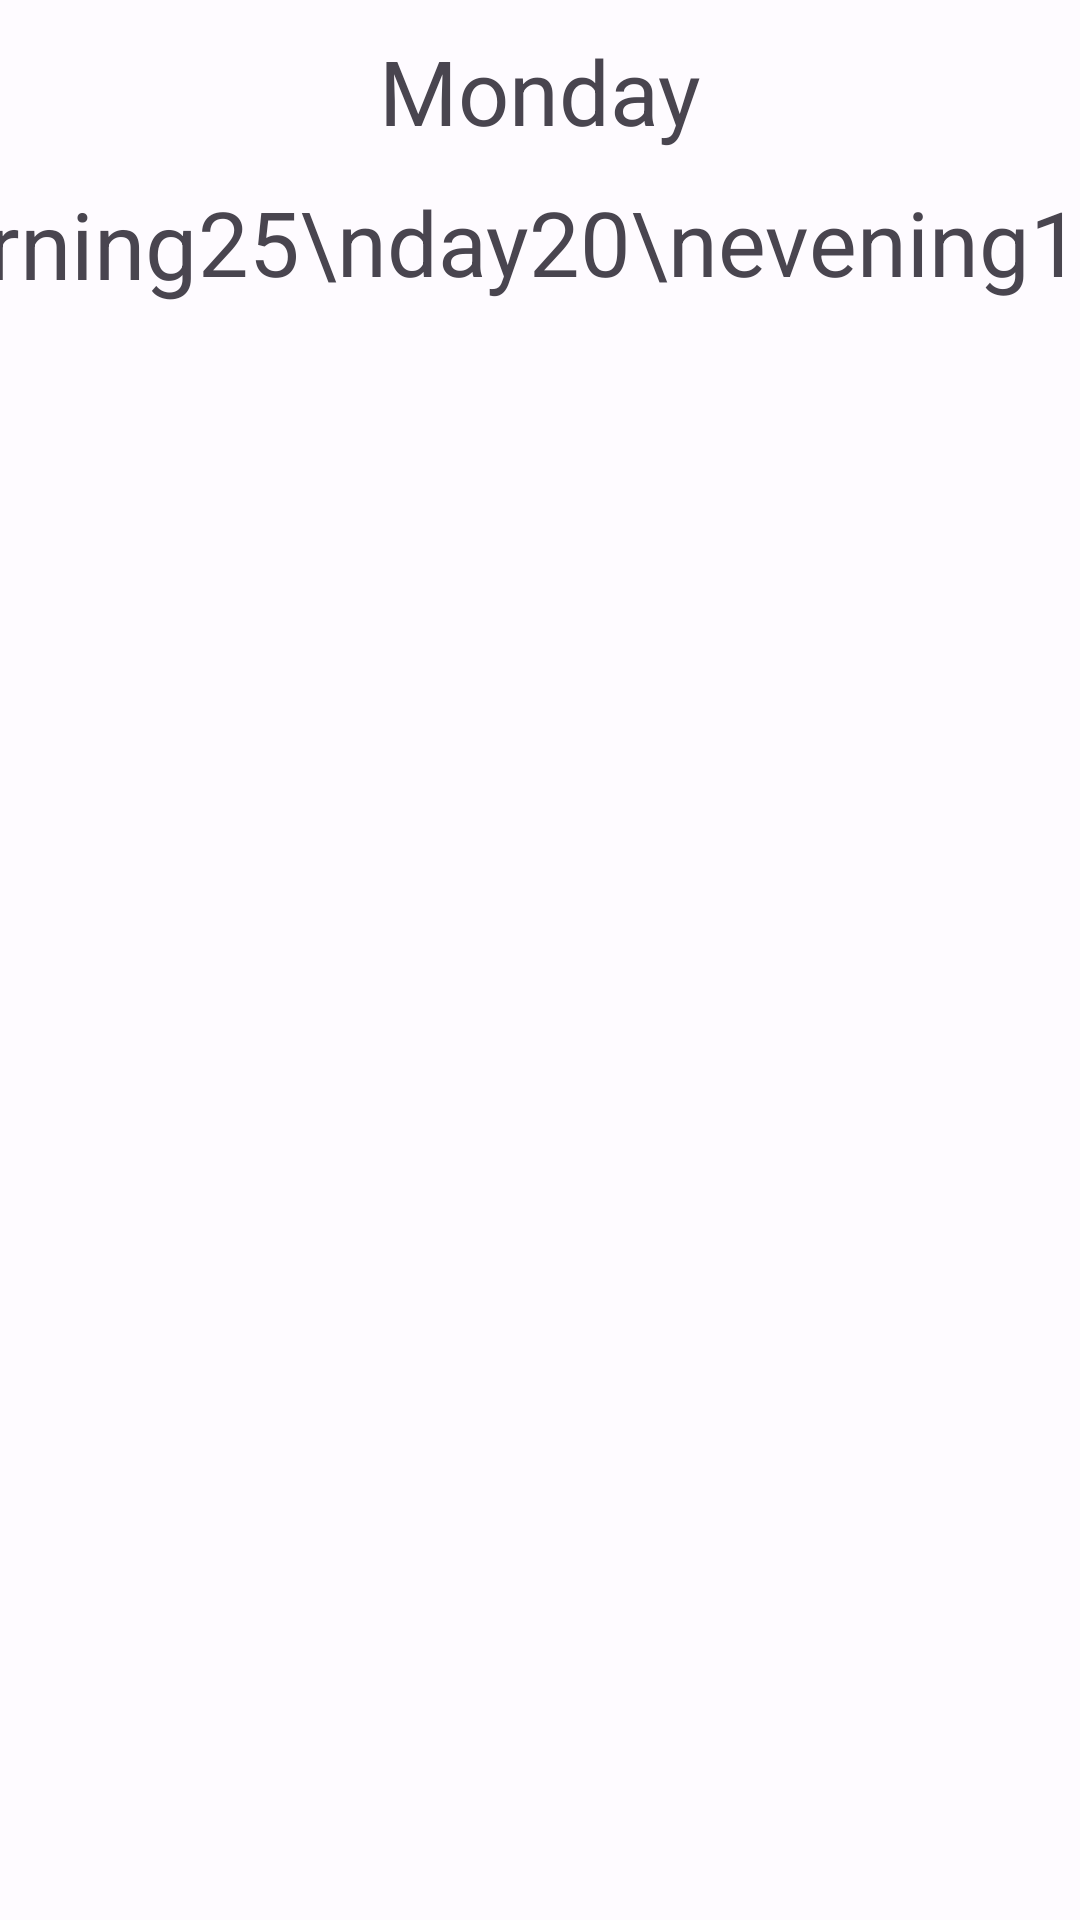

Write the Android layout XML for this screen, with the resource values it uses.
<!-- AndroidManifest.xml: application theme Theme.WeatherApp -->
<!-- res/layout/days.xml -->
<?xml version="1.0" encoding="utf-8"?>
<androidx.constraintlayout.widget.ConstraintLayout xmlns:android="http://schemas.android.com/apk/res/android"
    xmlns:app="http://schemas.android.com/apk/res-auto"
    xmlns:tools="http://schemas.android.com/tools"
    android:layout_width="match_parent"
    android:layout_height="match_parent">

    
    <TextView
        android:id="@+id/day"
        android:layout_width="wrap_content"
        android:layout_height="wrap_content"
        android:layout_marginTop="10dp"
        android:text="Monday"
        android:textSize="30sp"
        app:layout_constraintEnd_toEndOf="parent"
        app:layout_constraintStart_toStartOf="parent"
        app:layout_constraintTop_toTopOf="parent" />

    
    <TextView
        android:id="@+id/morning_temp"
        android:layout_width="wrap_content"
        android:layout_height="wrap_content"
        android:layout_marginTop="10dp"
        android:text="18\nmorning"
        android:textSize="31sp"
        android:gravity="center"
        app:layout_constraintEnd_toStartOf="@id/day_temp"
        app:layout_constraintStart_toStartOf="parent"
        app:layout_constraintTop_toBottomOf="@id/day" />

    
    <TextView
        android:id="@+id/day_temp"
        android:layout_width="wrap_content"
        android:layout_height="wrap_content"
        android:layout_marginTop="10dp"
        android:text="25\nday"
        android:textSize="30sp"
        android:gravity="center"
        app:layout_constraintEnd_toStartOf="@id/evening_temp"
        app:layout_constraintStart_toEndOf="@id/morning_temp"
        app:layout_constraintTop_toBottomOf="@id/day" />

    
    <TextView
        android:id="@+id/evening_temp"
        android:layout_width="wrap_content"
        android:layout_height="wrap_content"
        android:layout_marginTop="10dp"
        android:text="20\nevening"
        android:textSize="30sp"
        android:gravity="center"
        app:layout_constraintEnd_toStartOf="@id/night_temp"
        app:layout_constraintStart_toEndOf="@id/day_temp"
        app:layout_constraintTop_toBottomOf="@id/day" />

    
    <TextView
        android:id="@+id/night_temp"
        android:layout_width="wrap_content"
        android:layout_height="wrap_content"
        android:layout_marginTop="10dp"
        android:text="19\nnight"
        android:textSize="30sp"
        android:gravity="center"
        app:layout_constraintEnd_toEndOf="parent"
        app:layout_constraintStart_toEndOf="@id/evening_temp"
        app:layout_constraintTop_toBottomOf="@id/day" />

</androidx.constraintlayout.widget.ConstraintLayout>
<!-- resources referenced by this layout -->
<resources>
  <style name="Theme.WeatherApp" parent="Base.Theme.WeatherApp" />
  <style name="Base.Theme.WeatherApp" parent="Theme.Material3.DayNight.NoActionBar">
          
          
          <item name="colorPrimary">@color/md_theme_light_primary</item>
          <item name="colorOnPrimary">@color/md_theme_light_onPrimary</item>
          <item name="colorPrimaryContainer">@color/md_theme_light_primaryContainer</item>
          <item name="colorOnPrimaryContainer">@color/md_theme_light_onPrimaryContainer</item>
          <item name="colorSecondary">@color/md_theme_light_secondary</item>
          <item name="colorOnSecondary">@color/md_theme_light_onSecondary</item>
          <item name="colorSecondaryContainer">@color/md_theme_light_secondaryContainer</item>
          <item name="colorOnSecondaryContainer">@color/md_theme_light_onSecondaryContainer</item>
          <item name="colorTertiary">@color/md_theme_light_tertiary</item>
          <item name="colorOnTertiary">@color/md_theme_light_onTertiary</item>
          <item name="colorTertiaryContainer">@color/md_theme_light_tertiaryContainer</item>
          <item name="colorOnTertiaryContainer">@color/md_theme_light_onTertiaryContainer</item>
          <item name="colorError">@color/md_theme_light_error</item>
          <item name="colorErrorContainer">@color/md_theme_light_errorContainer</item>
          <item name="colorOnError">@color/md_theme_light_onError</item>
          <item name="colorOnErrorContainer">@color/md_theme_light_onErrorContainer</item>
          <item name="android:colorBackground">@color/md_theme_light_background</item>
          <item name="colorOnBackground">@color/md_theme_light_onBackground</item>
          <item name="colorSurface">@color/md_theme_light_surface</item>
          <item name="colorOnSurface">@color/md_theme_light_onSurface</item>
          <item name="colorSurfaceVariant">@color/md_theme_light_surfaceVariant</item>
          <item name="colorOnSurfaceVariant">@color/md_theme_light_onSurfaceVariant</item>
          <item name="colorOutline">@color/md_theme_light_outline</item>
          <item name="colorOnSurfaceInverse">@color/md_theme_light_inverseOnSurface</item>
          <item name="colorSurfaceInverse">@color/md_theme_light_inverseSurface</item>
          <item name="colorPrimaryInverse">@color/md_theme_light_inversePrimary</item>
      </style>
  <color name="md_theme_light_primary">#2958C1</color>
  <color name="md_theme_light_onPrimary">#FFFFFF</color>
  <color name="md_theme_light_primaryContainer">#DBE1FF</color>
  <color name="md_theme_light_onPrimaryContainer">#00184A</color>
  <color name="md_theme_light_secondary">#984800</color>
  <color name="md_theme_light_onSecondary">#FFFFFF</color>
  <color name="md_theme_light_secondaryContainer">#FFDBC8</color>
  <color name="md_theme_light_onSecondaryContainer">#321300</color>
  <color name="md_theme_light_tertiary">#2958C1</color>
  <color name="md_theme_light_onTertiary">#FFFFFF</color>
  <color name="md_theme_light_tertiaryContainer">#DBE1FF</color>
  <color name="md_theme_light_onTertiaryContainer">#00184A</color>
  <color name="md_theme_light_error">#BA1A1A</color>
  <color name="md_theme_light_errorContainer">#FFDAD6</color>
  <color name="md_theme_light_onError">#FFFFFF</color>
  <color name="md_theme_light_onErrorContainer">#410002</color>
  <color name="md_theme_light_background">#FEFBFF</color>
  <color name="md_theme_light_onBackground">#1B1B1F</color>
  <color name="md_theme_light_surface">#FEFBFF</color>
  <color name="md_theme_light_onSurface">#1B1B1F</color>
  <color name="md_theme_light_surfaceVariant">#E2E2EC</color>
  <color name="md_theme_light_onSurfaceVariant">#45464F</color>
  <color name="md_theme_light_outline">#757680</color>
  <color name="md_theme_light_inverseOnSurface">#F2F0F4</color>
  <color name="md_theme_light_inverseSurface">#303034</color>
  <color name="md_theme_light_inversePrimary">#B3C5FF</color>
</resources>
